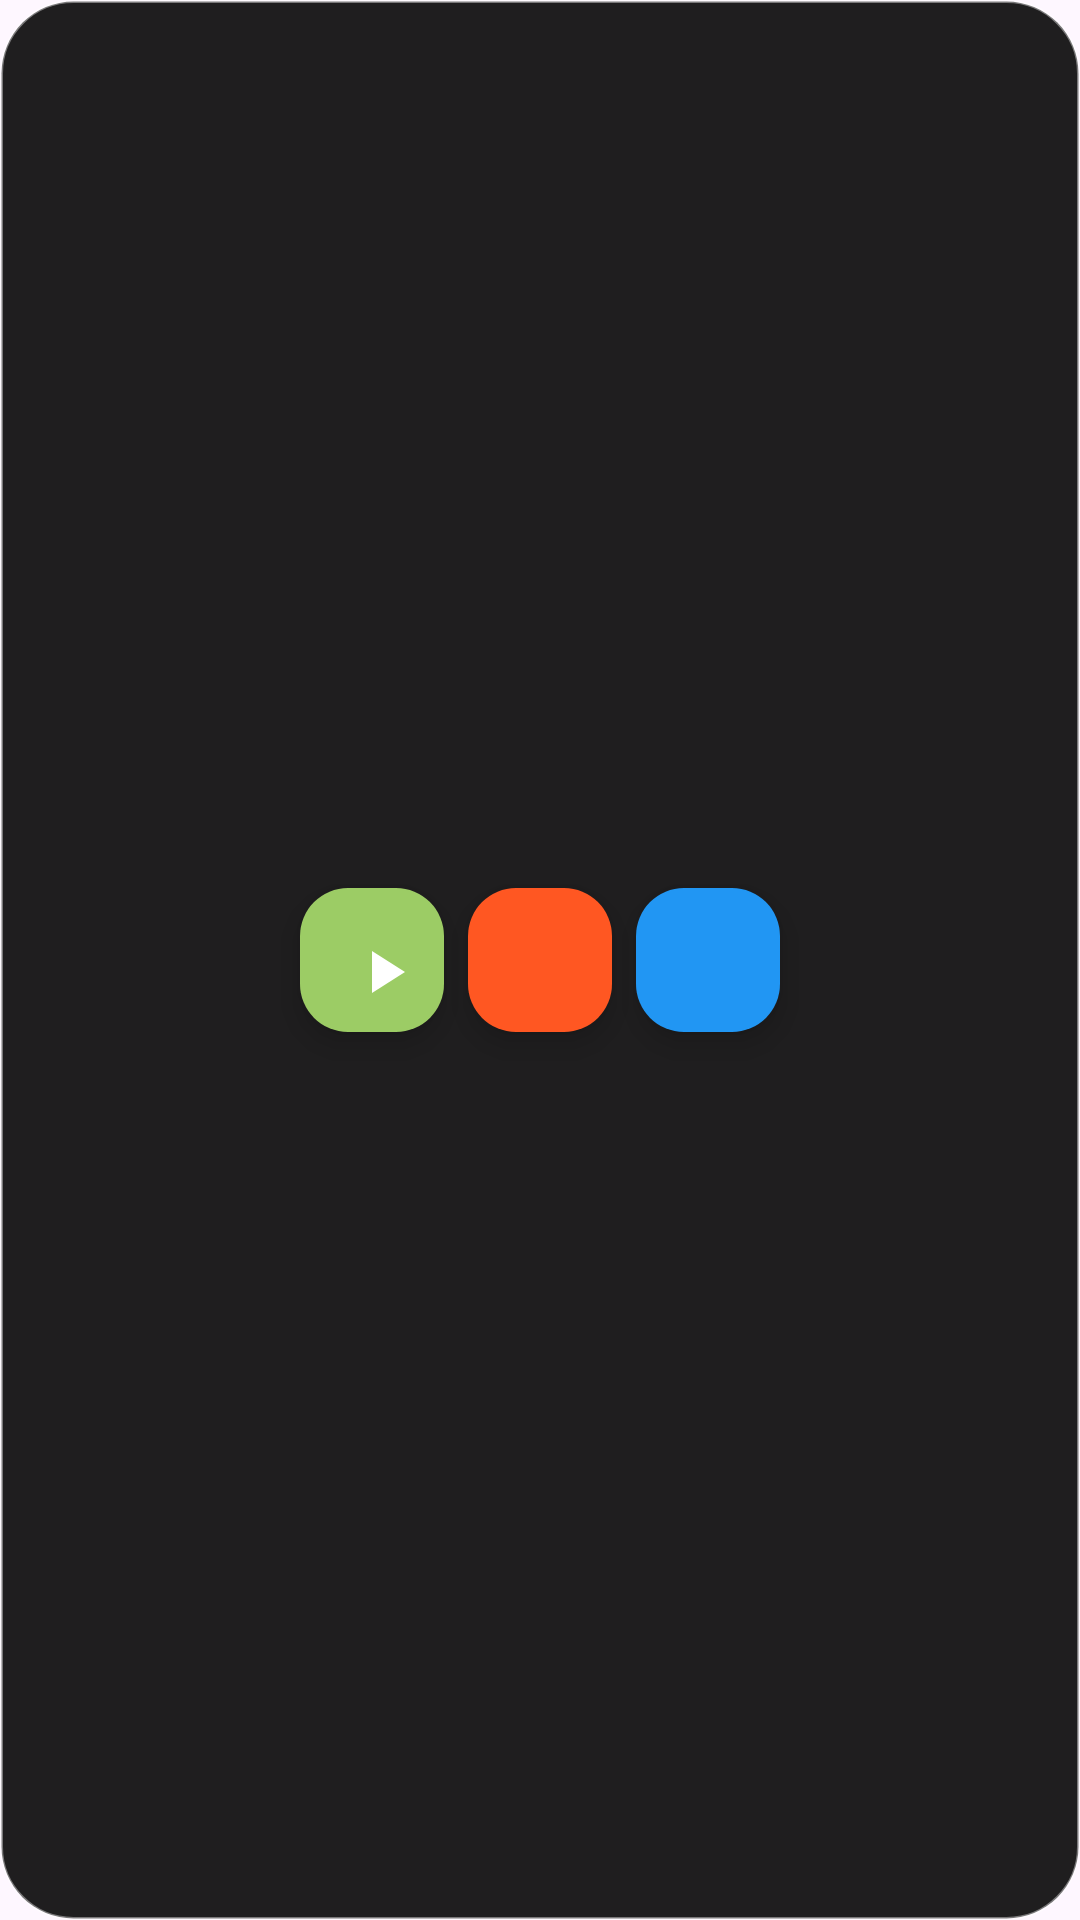

Write the Android layout XML for this screen, with the resource values it uses.
<!-- AndroidManifest.xml: application theme Theme.AndroidAutoClick -->
<!-- res/layout/floating_mini_controller.xml -->
<?xml version="1.0" encoding="utf-8"?>
<LinearLayout xmlns:android="http://schemas.android.com/apk/res/android"
    xmlns:app="http://schemas.android.com/apk/res-auto"
    android:layout_width="wrap_content"
    android:layout_height="wrap_content"
    android:orientation="horizontal"
    android:background="@drawable/mini_controller_background"
    android:padding="8dp"
    android:gravity="center">

    
    <com.google.android.material.floatingactionbutton.FloatingActionButton
        android:id="@+id/fabMiniStartStop"
        android:layout_width="48dp"
        android:layout_height="48dp"
        android:src="@drawable/ic_play"
        app:fabSize="mini"
        app:backgroundTint="#9CCC65"
        app:tint="#FFFFFF"
        android:layout_marginEnd="8dp" />

    
    <com.google.android.material.floatingactionbutton.FloatingActionButton
        android:id="@+id/fabMiniDelete"
        android:layout_width="48dp"
        android:layout_height="48dp"
        android:src="@drawable/ic_delete"
        app:fabSize="mini"
        app:backgroundTint="#FF5722"
        app:tint="#FFFFFF"
        android:layout_marginEnd="8dp" />

    
    <com.google.android.material.floatingactionbutton.FloatingActionButton
        android:id="@+id/fabMiniExpand"
        android:layout_width="48dp"
        android:layout_height="48dp"
        android:src="@drawable/ic_expand_more"
        app:fabSize="mini"
        app:backgroundTint="#2196F3"
        app:tint="#FFFFFF" />

</LinearLayout>
<!-- resources referenced by this layout -->
<resources>
  <!-- drawable ic_play (drawable) -->
  <?xml version="1.0" encoding="utf-8"?>
  <vector xmlns:android="http://schemas.android.com/apk/res/android"
      android:width="24dp"
      android:height="24dp"
      android:viewportWidth="24"
      android:viewportHeight="24"
      android:tint="@color/white">
      <path
          android:fillColor="@android:color/white"
          android:pathData="M8,5v14l11,-7z" />
  </vector>
  <!-- drawable mini_controller_background (drawable) -->
  <?xml version="1.0" encoding="utf-8"?>
  <shape xmlns:android="http://schemas.android.com/apk/res/android"
      android:shape="rectangle">
      <solid android:color="#E0000000" />
      <corners android:radius="24dp" />
      <stroke
          android:width="1dp"
          android:color="#66FFFFFF" />
  </shape>
  <style name="Theme.AndroidAutoClick" parent="Theme.Material3.DayNight">
          
          <item name="colorPrimary">@color/purple_500</item>
          <item name="colorPrimaryVariant">@color/purple_700</item>
          <item name="colorOnPrimary">@color/white</item>
          
          <item name="colorSecondary">@color/teal_200</item>
          <item name="colorSecondaryVariant">@color/teal_700</item>
          <item name="colorOnSecondary">@color/black</item>
          
          <item name="android:statusBarColor" tools:targetApi="l">?attr/colorPrimaryVariant</item>
          
      </style>
  <color name="white">#FFFFFFFF</color>
  <color name="purple_500">#FF6200EE</color>
  <color name="purple_700">#FF3700B3</color>
  <color name="teal_200">#FF03DAC5</color>
  <color name="teal_700">#FF018786</color>
  <color name="black">#FF000000</color>
</resources>
